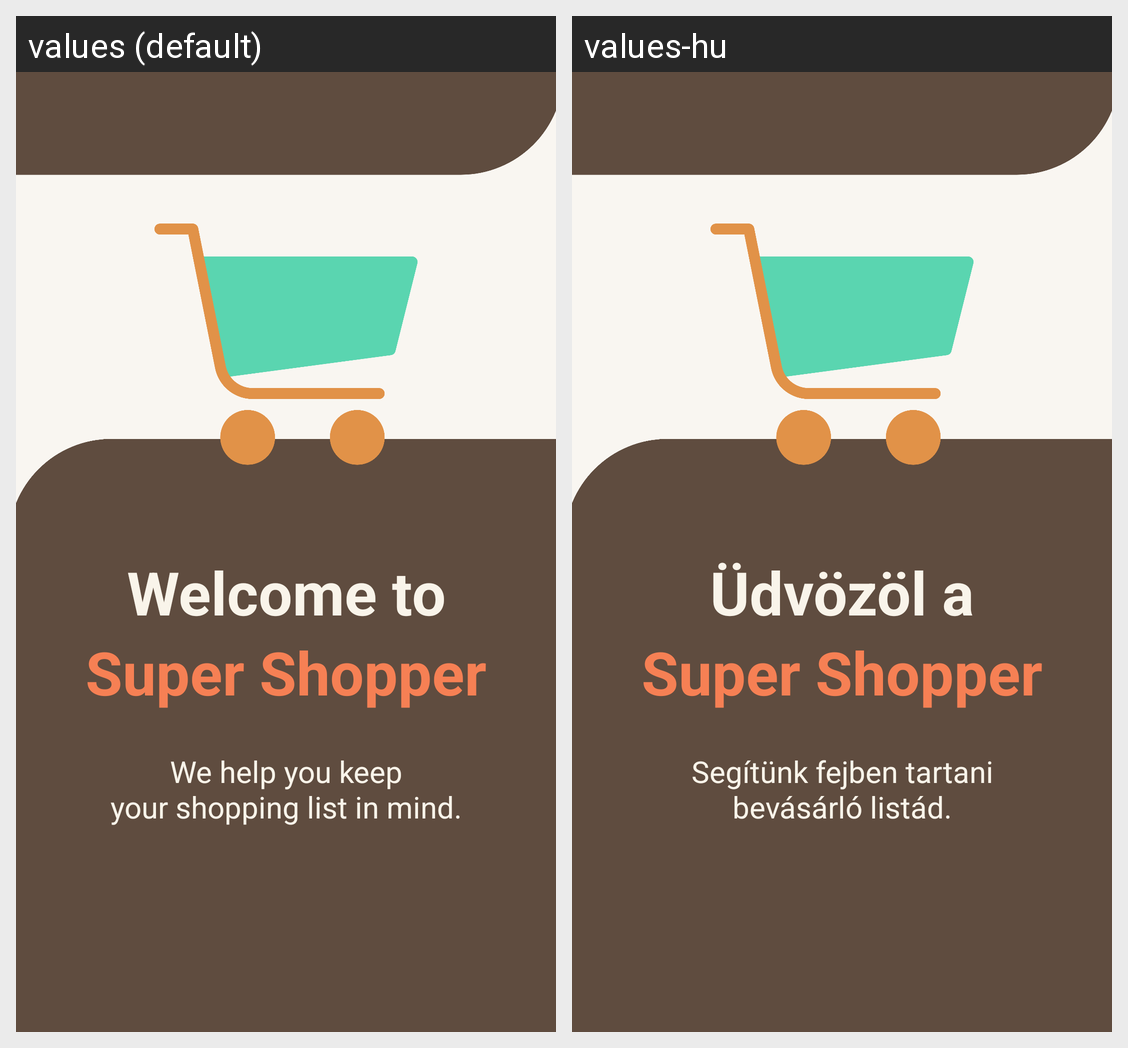

The Android screen above is rendered under two locales of the same app. Produce the string resources it draws, with the default and per-locale values.
Android screen res/layout/fragment_splash.xml rendered under 2 locales, left to right: values (default), values-hu. Device: Nexus 5 (rendered at 1080×1920; each locale shown at half size, 540×960, under a caption strip naming it); theme AppTheme.
Strings drawn on this screen, with the default value and each locale's value (text and hints the layout hard-codes, and strings that could not be matched under every locale, appear in the picture but are not listed):

welcome_to
  values: Welcome to
  values-hu: Üdvözöl a

app_name_with_space
  values: Super Shopper
  values-hu: Super Shopper

motto
  values: We help you keep
      your shopping list in mind.
  values-hu: Segítünk fejben tartani
      bevásárló listád.
